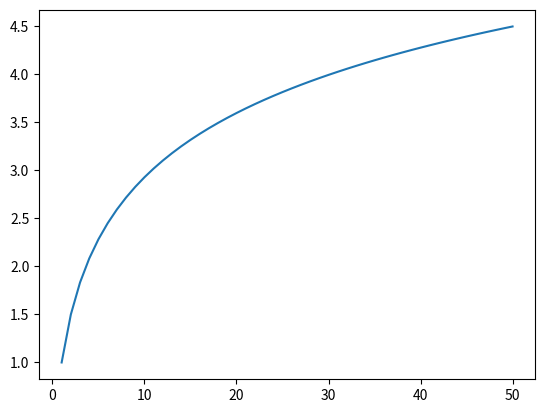

This figure's Python source:
import matplotlib.pyplot as plt
xlist = []
ylist = []
def folge(n):
    returnvalue = 1/n
    return returnvalue


def summe(n):
    returnvalue = 0
    for x in range(1,n+1):
        xlist.append(x)
        returnvalue += folge(x)
        ylist.append(returnvalue)
    return returnvalue 

summe(50)
print(xlist,ylist)
plt.plot(xlist,ylist)
plt.show()
